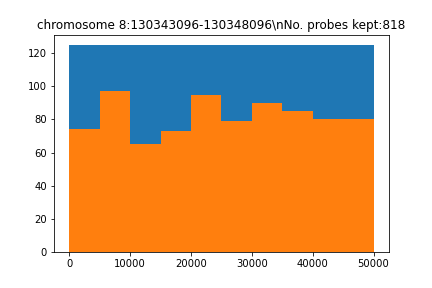

The file beside this chart, header and first rows:
seq, name, gc, genome, local_genome, pb_index, reg_index, reg_name, repetitive, tm, top_transcriptome, transcriptome
b'AGAAATTCCAGAAATACTGGCCCGAGAAAGTGGAGGGG…, chr8_128058096_128108096_50kb_pb_22, 0.475, 44.0, 24.0, 22, 0, chromosome 8:130343096-130348096, 0.0, 80.27, 3.0, 12.0
b'ATTAGAAAAATCAGTGCAGGAAGTTGAACATCTGAATA…, chr8_128058096_128108096_50kb_pb_62, 0.3, 46.0, 24.0, 62, 0, chromosome 8:130343096-130348096, 1.0, 70.44, 4.0, 9.0
b'TCCCAGAAGTAGAGCCAAATATTGTAAGATGGAGAATA…, chr8_128058096_128108096_50kb_pb_114, 0.375, 41.0, 24.0, 114, 0, chromosome 8:130343096-130348096, 1.0, 73.46, 0.0, 5.0
b'ACCCGACTCTTTCACTTAAAAGAGTTGAGTCACACTAA…, chr8_128058096_128108096_50kb_pb_154, 0.4, 35.0, 24.0, 154, 0, chromosome 8:130343096-130348096, 2.0, 73.75, 2.0, 7.0
b'TCTCTTTATCAGTTATCAGACTCTGAATTCTCCTTCAT…, chr8_128058096_128108096_50kb_pb_373, 0.325, 51.0, 24.0, 373, 0, chromosome 8:130343096-130348096, 0.0, 70.18, 2.0, 13.0
b'TAATGTTGGAAGTGATTGTTGTAAAGTATGTAAGTAAA…, chr8_128058096_128108096_50kb_pb_433, 0.3, 47.0, 24.0, 433, 0, chromosome 8:130343096-130348096, 2.0, 70.4, 3.0, 7.0
b'ATGTGCACACCCTCCTACGTATTAGCCCAGATCTGAGG…, chr8_128058096_128108096_50kb_pb_473, 0.5, 26.0, 24.0, 473, 0, chromosome 8:130343096-130348096, 0.0, 80.68, 0.0, 1.0
b'CCTGCTAAGCTTTCAAAATCCTACTAAAGATTGCCAAA…, chr8_128058096_128108096_50kb_pb_513, 0.4, 53.0, 24.0, 513, 0, chromosome 8:130343096-130348096, 0.0, 74.97, 0.0, 7.0
b'CACAAGACAAGTAAATCTCTTGGGTACATTTTTTTCCC…, chr8_128058096_128108096_50kb_pb_570, 0.375, 64.0, 24.0, 570, 0, chromosome 8:130343096-130348096, 0.0, 74.5, 4.0, 13.0
b'TTTAGTTTGGTATTGGTAGAAGTTTTCTTTAACTTGTG…, chr8_128058096_128108096_50kb_pb_610, 0.325, 47.0, 24.0, 610, 0, chromosome 8:130343096-130348096, 0.0, 72.31, 2.0, 9.0
b'TCTTATCAGCACGTGAGTAACCCACAGTAAAATGCCTT…, chr8_128058096_128108096_50kb_pb_685, 0.425, 33.0, 24.0, 685, 0, chromosome 8:130343096-130348096, 0.0, 76.78, 0.0, 1.0
b'CCTTAAGGAGCTTGCGAATATAATTGCTTATGTCTGTC…, chr8_128058096_128108096_50kb_pb_725, 0.375, 49.0, 24.0, 725, 0, chromosome 8:130343096-130348096, 0.0, 73.73, 1.0, 11.0
b'ACAGGCATGGTAACAATTTTGGCATGCCCTGATCATCA…, chr8_128058096_128108096_50kb_pb_766, 0.425, 42.0, 24.0, 766, 0, chromosome 8:130343096-130348096, 0.0, 78.36, 5.0, 10.0
b'AAAACACCTGATAAGGTGAGAGTCAAGAGCTGAATGTG…, chr8_128058096_128108096_50kb_pb_810, 0.425, 31.0, 24.0, 810, 0, chromosome 8:130343096-130348096, 2.0, 76.01, 2.0, 4.0
b'ACACTTCAGTACTTCAAGATACCAGAAAATTAAGAGAA…, chr8_128058096_128108096_50kb_pb_1172, 0.325, 54.0, 24.0, 1172, 0, chromosome 8:130343096-130348096, 2.0, 70.09, 5.0, 11.0
b'AAGGTACTTAGCACATGGTGGAAGGAGTTACATAAAAT…, chr8_128058096_128108096_50kb_pb_1227, 0.35, 64.0, 24.0, 1227, 0, chromosome 8:130343096-130348096, 0.0, 74.06, 4.0, 12.0
b'ATTTGAAAGATGAAGATCATGTCGTCTGTTCTTAAGTA…, chr8_128058096_128108096_50kb_pb_1267, 0.35, 41.0, 24.0, 1267, 0, chromosome 8:130343096-130348096, 0.0, 71.29, 5.0, 7.0
b'CCCATGGCTGTCTGTTATCTCCTCCCTTCTCTAGTTTT…, chr8_128058096_128108096_50kb_pb_1319, 0.45, 66.0, 24.0, 1319, 0, chromosome 8:130343096-130348096, 2.0, 77.31, 3.0, 14.0
b'CCATGATAGTTACCAGTCCCATACCCCATTTGCAACCA…, chr8_128058096_128108096_50kb_pb_1359, 0.475, 26.0, 24.0, 1359, 0, chromosome 8:130343096-130348096, 0.0, 79.5, 1.0, 1.0
b'GTTCTCCCCTTCCCTACACCTTTACACATAACGTTTAA…, chr8_128058096_128108096_50kb_pb_1399, 0.4, 61.0, 24.0, 1399, 0, chromosome 8:130343096-130348096, 2.0, 76.17, 1.0, 10.0
b'TTTTACCCTTCCAGAACAATATCTTAGAATGAAAAGGA…, chr8_128058096_128108096_50kb_pb_1439, 0.325, 59.0, 24.0, 1439, 0, chromosome 8:130343096-130348096, 0.0, 72.1, 2.0, 8.0
b'TATGTTTGTAAACATCTGGTCACACTGTGAGGCAGAAA…, chr8_128058096_128108096_50kb_pb_1788, 0.4, 50.0, 24.0, 1788, 0, chromosome 8:130343096-130348096, 1.0, 74.53, 5.0, 11.0
b'GAACCAGGTATAGACAGGGTTTGTGATCTTGTGCAGGC…, chr8_128058096_128108096_50kb_pb_1828, 0.475, 34.0, 24.0, 1828, 0, chromosome 8:130343096-130348096, 0.0, 78.87, 4.0, 4.0
b'CTCCTGGCCTCTAGTACTTTCTTCTTATTGTCACTTTA…, chr8_128058096_128108096_50kb_pb_1874, 0.375, 57.0, 25.0, 1874, 0, chromosome 8:130343096-130348096, 2.0, 73.25, 3.0, 13.0
b'TCTTCTGCAACTACGAGACAAAATCTGATTTCTAGTAC…, chr8_128058096_128108096_50kb_pb_2212, 0.35, 53.0, 24.0, 2212, 0, chromosome 8:130343096-130348096, 1.0, 71.75, 5.0, 17.0
b'GAGAAAGCATACAATTTATGACAGATTTGTCTGGTACA…, chr8_128058096_128108096_50kb_pb_2255, 0.35, 48.0, 24.0, 2255, 0, chromosome 8:130343096-130348096, 2.0, 71.27, 4.0, 13.0
b'AGGATGCCATGGGTAGTAAAGTTCAGATGGGAGGGGAT…, chr8_128058096_128108096_50kb_pb_2295, 0.5, 34.0, 24.0, 2295, 0, chromosome 8:130343096-130348096, 0.0, 81.67, 0.0, 2.0
b'TGGCCCTGAACCAAGTACAGTCTAGAGTTCTTTCGAAA…, chr8_128058096_128108096_50kb_pb_2335, 0.45, 28.0, 24.0, 2335, 0, chromosome 8:130343096-130348096, 2.0, 77.43, 0.0, 0.0
b'GGCTGCTACTGGATCCCTGCCCACCCCATTTAATATTA…, chr8_128058096_128108096_50kb_pb_2375, 0.525, 45.0, 24.0, 2375, 0, chromosome 8:130343096-130348096, 0.0, 82.33, 1.0, 10.0
b'GGTAATTGTCTATCATCCTTTCTATCAAACCATCTTGT…, chr8_128058096_128108096_50kb_pb_2424, 0.325, 42.0, 24.0, 2424, 0, chromosome 8:130343096-130348096, 0.0, 71.11, 0.0, 0.0
b'GACTAATTCCTCTTTTATGTCAGCTGAATCACAAGGAA…, chr8_128058096_128108096_50kb_pb_2482, 0.375, 33.0, 24.0, 2482, 0, chromosome 8:130343096-130348096, 2.0, 72.12, 1.0, 2.0
b'CATGTCTTCTCTTTGCCTATCTGATCTATTGCCCTCAG…, chr8_128058096_128108096_50kb_pb_2522, 0.425, 59.0, 24.0, 2522, 0, chromosome 8:130343096-130348096, 0.0, 75.18, 4.0, 17.0
b'TGTTACTTAAGCTGTTACTATTTACAAAGCAAAAAGTC…, chr8_128058096_128108096_50kb_pb_2907, 0.275, 77.0, 24.0, 2907, 0, chromosome 8:130343096-130348096, 1.0, 70.04, 0.0, 14.0
b'AGATGGGAATATTGAGACAAAGGAATTAATCAAATCCA…, chr8_128058096_128108096_50kb_pb_2947, 0.3, 49.0, 24.0, 2947, 0, chromosome 8:130343096-130348096, 1.0, 71.22, 3.0, 10.0
b'TTCCCAACTAAGTCTTGGAGGAAGACTTTCGTAAAGGA…, chr8_128058096_128108096_50kb_pb_2987, 0.425, 35.0, 24.0, 2987, 0, chromosome 8:130343096-130348096, 1.0, 76.46, 2.0, 3.0
b'TCCTGGGAGAACAGAAGTCAAATCAACACTTTAAAGAA…, chr8_128058096_128108096_50kb_pb_3052, 0.35, 61.0, 24.0, 3052, 0, chromosome 8:130343096-130348096, 2.0, 73.05, 2.0, 18.0
b'CTACCTTGGTAATCAACTCAGAGACCACCTCTCATCTT…, chr8_128058096_128108096_50kb_pb_3092, 0.475, 35.0, 24.0, 3092, 0, chromosome 8:130343096-130348096, 1.0, 76.63, 0.0, 3.0
b'ACTTATGTTGATCTTCATCTCTCAGTCACTTTGAAGTA…, chr8_128058096_128108096_50kb_pb_3133, 0.325, 62.0, 24.0, 3133, 0, chromosome 8:130343096-130348096, 2.0, 70.32, 3.0, 10.0
b'AGAAAGTCCACCCAAGCTTGGCACATCTGGATCTGTAT…, chr8_128058096_128108096_50kb_pb_3173, 0.475, 32.0, 24.0, 3173, 0, chromosome 8:130343096-130348096, 1.0, 79.18, 1.0, 5.0
b'TACCTGGCACATCATCAAAGCTGTTGATAAAGAAAGGG…, chr8_128058096_128108096_50kb_pb_3213, 0.425, 35.0, 24.0, 3213, 0, chromosome 8:130343096-130348096, 1.0, 76.23, 0.0, 2.0
b'GTCTGATGTCATCAAAGCAGCTAATGGCTATAGACAGC…, chr8_128058096_128108096_50kb_pb_3253, 0.425, 31.0, 24.0, 3253, 0, chromosome 8:130343096-130348096, 1.0, 75.18, 0.0, 6.0
b'GTTTCCTGAGATTTTCCAGGAATGCAGAGTTGAGGTTG…, chr8_128058096_128108096_50kb_pb_3304, 0.475, 74.0, 24.0, 3304, 0, chromosome 8:130343096-130348096, 2.0, 77.8, 5.0, 15.0
b'TCTGAAAGATAGATGTTTGACCCACAATTCTTAATCAA…, chr8_128058096_128108096_50kb_pb_3384, 0.325, 35.0, 24.0, 3384, 0, chromosome 8:130343096-130348096, 2.0, 70.88, 1.0, 3.0
b'CCTTAGCTTGGAGTATCTGTGGCTTTGAAGAAAAAATT…, chr8_128058096_128108096_50kb_pb_3443, 0.375, 80.0, 24.0, 3443, 0, chromosome 8:130343096-130348096, 2.0, 73.16, 4.0, 15.0
b'CATGGAAAGCCCTCATACAAATTCTGCAAATACACACA…, chr8_128058096_128108096_50kb_pb_3556, 0.4, 75.0, 24.0, 3556, 0, chromosome 8:130343096-130348096, 0.0, 75.43, 4.0, 16.0
b'TGAGATCCATCGGTCCCAGCCTAGTCTATTTCTCTCTT…, chr8_128058096_128108096_50kb_pb_3609, 0.5, 45.0, 24.0, 3609, 0, chromosome 8:130343096-130348096, 2.0, 78.72, 5.0, 7.0
b'CCAAAGTGACAAAGACAGTGGCAGAGTATGGGTCAAAA…, chr8_128058096_128108096_50kb_pb_3649, 0.475, 40.0, 24.0, 3649, 0, chromosome 8:130343096-130348096, 1.0, 78.02, 5.0, 6.0
b'TTTCAACCCCAGTCATCTAATTCTATCCAATTTAGAAA…, chr8_128058096_128108096_50kb_pb_3718, 0.3, 41.0, 24.0, 3718, 0, chromosome 8:130343096-130348096, 1.0, 71.34, 0.0, 4.0
b'AAAATGAAGGCAGTTGGGCACCCTCATTTCTAGAGAAG…, chr8_128058096_128108096_50kb_pb_3758, 0.45, 37.0, 24.0, 3758, 0, chromosome 8:130343096-130348096, 1.0, 77.52, 1.0, 3.0
b'TGGATCCCAGCAAAAGCTTGTCACACAAAGCCTCAGTT…, chr8_128058096_128108096_50kb_pb_3807, 0.45, 43.0, 24.0, 3807, 0, chromosome 8:130343096-130348096, 1.0, 78.71, 5.0, 11.0
b'ACTGAATGCTGAGTGGCAAAAACTTGCTTATGAGCATT…, chr8_128058096_128108096_50kb_pb_3847, 0.4, 37.0, 24.0, 3847, 0, chromosome 8:130343096-130348096, 0.0, 75.5, 0.0, 4.0
b'CTCTAGAGGAGACTGGAATGCTGTCACCATAGGAATGG…, chr8_128058096_128108096_50kb_pb_3887, 0.475, 50.0, 24.0, 3887, 0, chromosome 8:130343096-130348096, 0.0, 77.52, 3.0, 7.0
b'TTAGCCCCTTTTACTGGTTGGAGAATGAGGGAATGGGG…, chr8_128058096_128108096_50kb_pb_3927, 0.5, 58.0, 24.0, 3927, 0, chromosome 8:130343096-130348096, 0.0, 82.69, 2.0, 18.0
b'GGCTTAAGCCACATGTTAATTCCAATAATAGTAACTGC…, chr8_128058096_128108096_50kb_pb_3967, 0.375, 42.0, 24.0, 3967, 0, chromosome 8:130343096-130348096, 0.0, 73.9, 4.0, 8.0
b'TCTGAGAAACTGTGAGGACACAAAACATGTTGATTGAG…, chr8_128058096_128108096_50kb_pb_4007, 0.4, 57.0, 24.0, 4007, 0, chromosome 8:130343096-130348096, 1.0, 74.54, 5.0, 12.0
b'CTAGTTTGAGTCATGACTCATCCCTCAACCAGTCACAA…, chr8_128058096_128108096_50kb_pb_4047, 0.475, 35.0, 24.0, 4047, 0, chromosome 8:130343096-130348096, 0.0, 76.52, 0.0, 3.0
b'CCAGTAGAAACCACACACCTCATTGTTCAATTCTTAAA…, chr8_128058096_128108096_50kb_pb_4124, 0.4, 89.0, 24.0, 4124, 0, chromosome 8:130343096-130348096, 0.0, 74.24, 4.0, 19.0
b'GAAGCACAGCTTTAATTGATTCCACTTTTACTCTCACA…, chr8_128058096_128108096_50kb_pb_4164, 0.375, 45.0, 24.0, 4164, 0, chromosome 8:130343096-130348096, 0.0, 73.11, 0.0, 5.0
b'TATCTGCCTCCATTTTCAAGTAGAACCTCCTCTCTTGA…, chr8_128058096_128108096_50kb_pb_4204, 0.4, 45.0, 24.0, 4204, 0, chromosome 8:130343096-130348096, 0.0, 74.99, 0.0, 3.0
b'AGGACTCAATCTTCCTCTCACAACACACTCTGTCACTT…, chr8_128058096_128108096_50kb_pb_4244, 0.45, 42.0, 24.0, 4244, 0, chromosome 8:130343096-130348096, 1.0, 76.08, 0.0, 9.0
... 758 more rows
